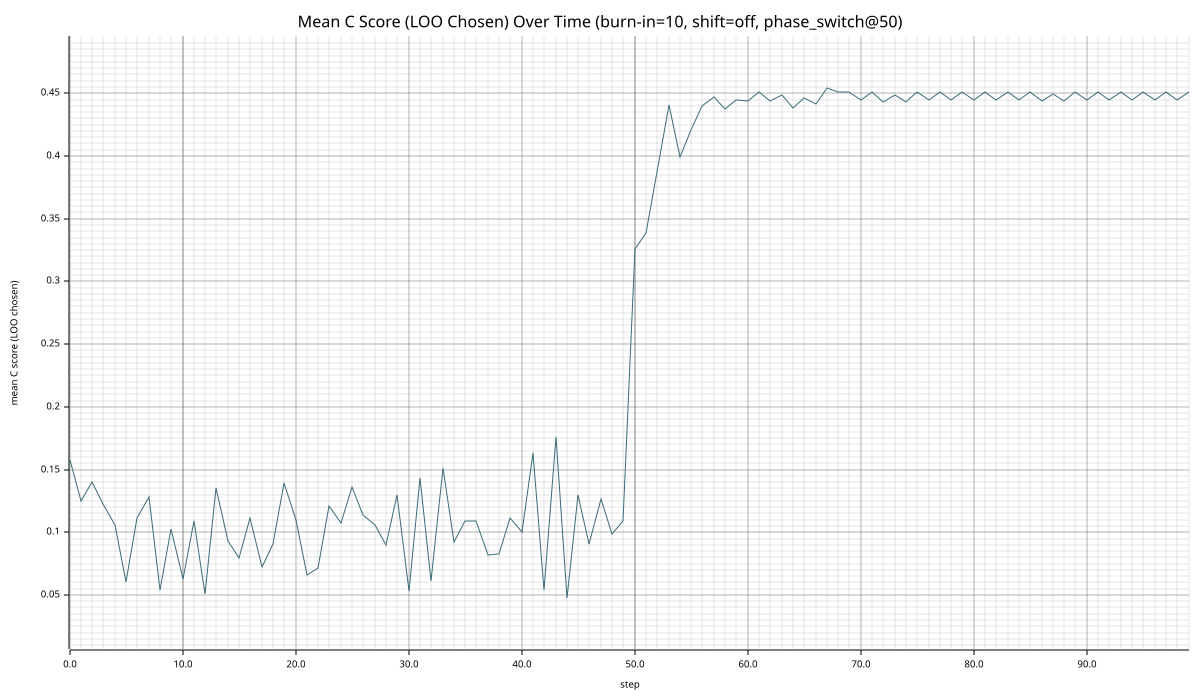

Data behind this chart, as committed beside it:
step, mean_c_score_chosen_loo
0, 0.1573
1, 0.1252
2, 0.1399
3, 0.1228
4, 0.1059
5, 0.06029
6, 0.1114
7, 0.1281
8, 0.05364
9, 0.1025
10, 0.06253
11, 0.1087
12, 0.05056
13, 0.1351
14, 0.09288
15, 0.07925
16, 0.1115
17, 0.07203
18, 0.09101
19, 0.1391
20, 0.1101
21, 0.06626
22, 0.07171
23, 0.1206
24, 0.1074
25, 0.1359
26, 0.1134
27, 0.1058
28, 0.08996
29, 0.13
30, 0.05306
31, 0.143
32, 0.06149
33, 0.1515
34, 0.09216
35, 0.109
36, 0.1086
37, 0.08163
38, 0.08249
39, 0.1114
40, 0.1
41, 0.1629
42, 0.05366
43, 0.1757
44, 0.04723
45, 0.1294
46, 0.09096
47, 0.1267
48, 0.09857
49, 0.109
50, 0.3259
51, 0.3387
52, 0.3876
53, 0.4407
54, 0.3992
55, 0.4204
56, 0.4396
57, 0.4467
58, 0.4371
59, 0.4449
... 40 more rows
